Dataset: Calamansi_damage_detection (GitHub, edmondnapil/Calamansi_damage_detection). Classes: damaged, healthy.

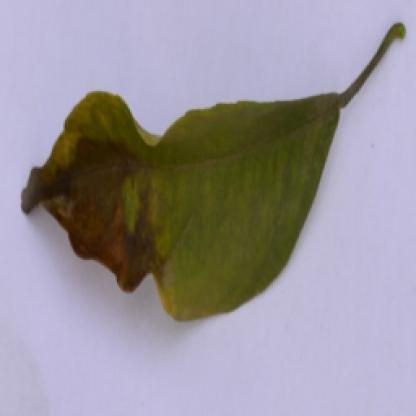
Label: damaged

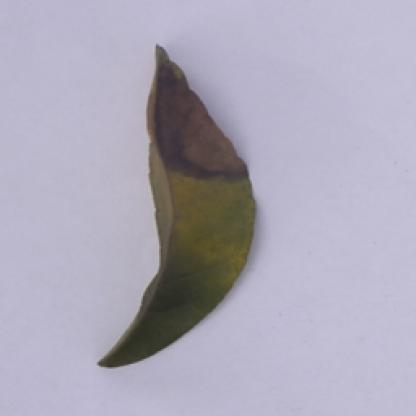
Label: damaged

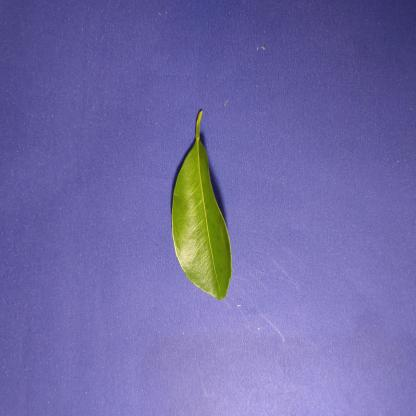
Label: healthy

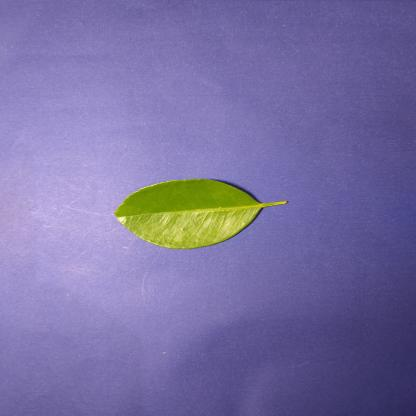
Label: healthy

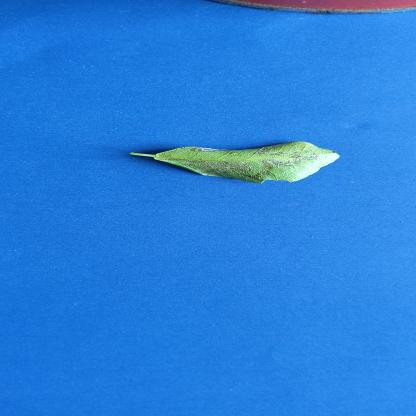
Label: damaged

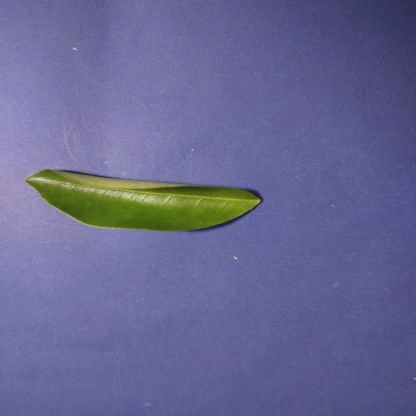
Label: healthy
